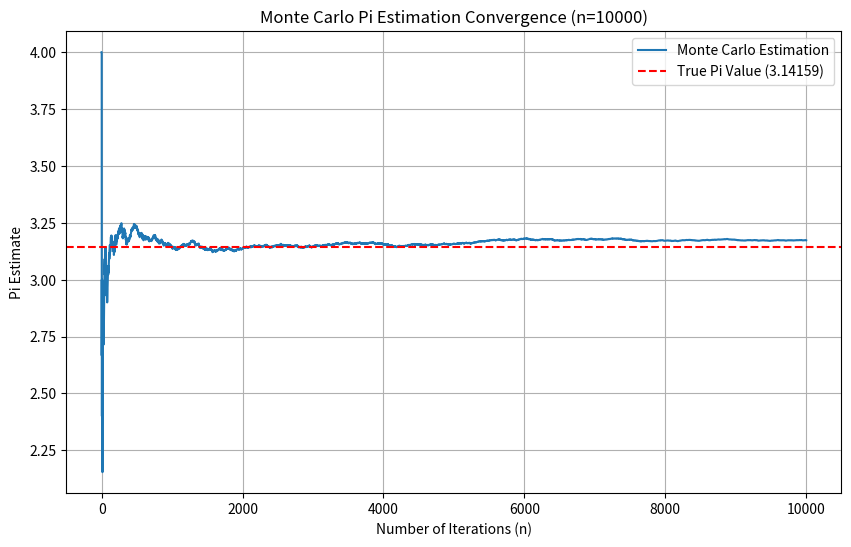

Python code for this plot: (Note: this script raises an exception after producing the figure.)
import numpy as np
import matplotlib.pyplot as plt

# 1. Settings: Number of points to generate (Higher n leads to more accurate estimation)
n = 10000 

# 2. Generate random (x, y) points inside the unit square
# Both coordinates are between 0 and 1 (Standard Uniform Distribution)
x = np.random.uniform(0, 1, n)
y = np.random.uniform(0, 1, n)

# 3. Check if points fall inside the unit circle
# Formula: x^2 + y^2 <= 1
distance = x**2 + y**2
inside_circle = distance <= 1

# 4. Estimate the value of Pi
# Formula: 4 * (number of points inside circle / total number of points)
pi_estimates = 4 * np.cumsum(inside_circle) / np.arange(1, n + 1)
final_estimate = pi_estimates[-1]

print(f"Estimated Pi value with n={n}: {final_estimate}")

# 5. Visualization: Plotting the convergence of the estimation
plt.figure(figsize=(10, 6))
plt.plot(pi_estimates, label='Monte Carlo Estimation')
plt.axhline(y=np.pi, color='r', linestyle='--', label=f'True Pi Value ({np.pi:.5f})') # Theoretical reference

plt.title(f'Monte Carlo Pi Estimation Convergence (n={n})')
plt.xlabel('Number of Iterations (n)')
plt.ylabel('Pi Estimate')
plt.legend()
plt.grid(True)

# 6. Save the figure to the required directory
plt.savefig('results/figures/pi_estimation.png')
plt.show()# Monte Carlo Pi
